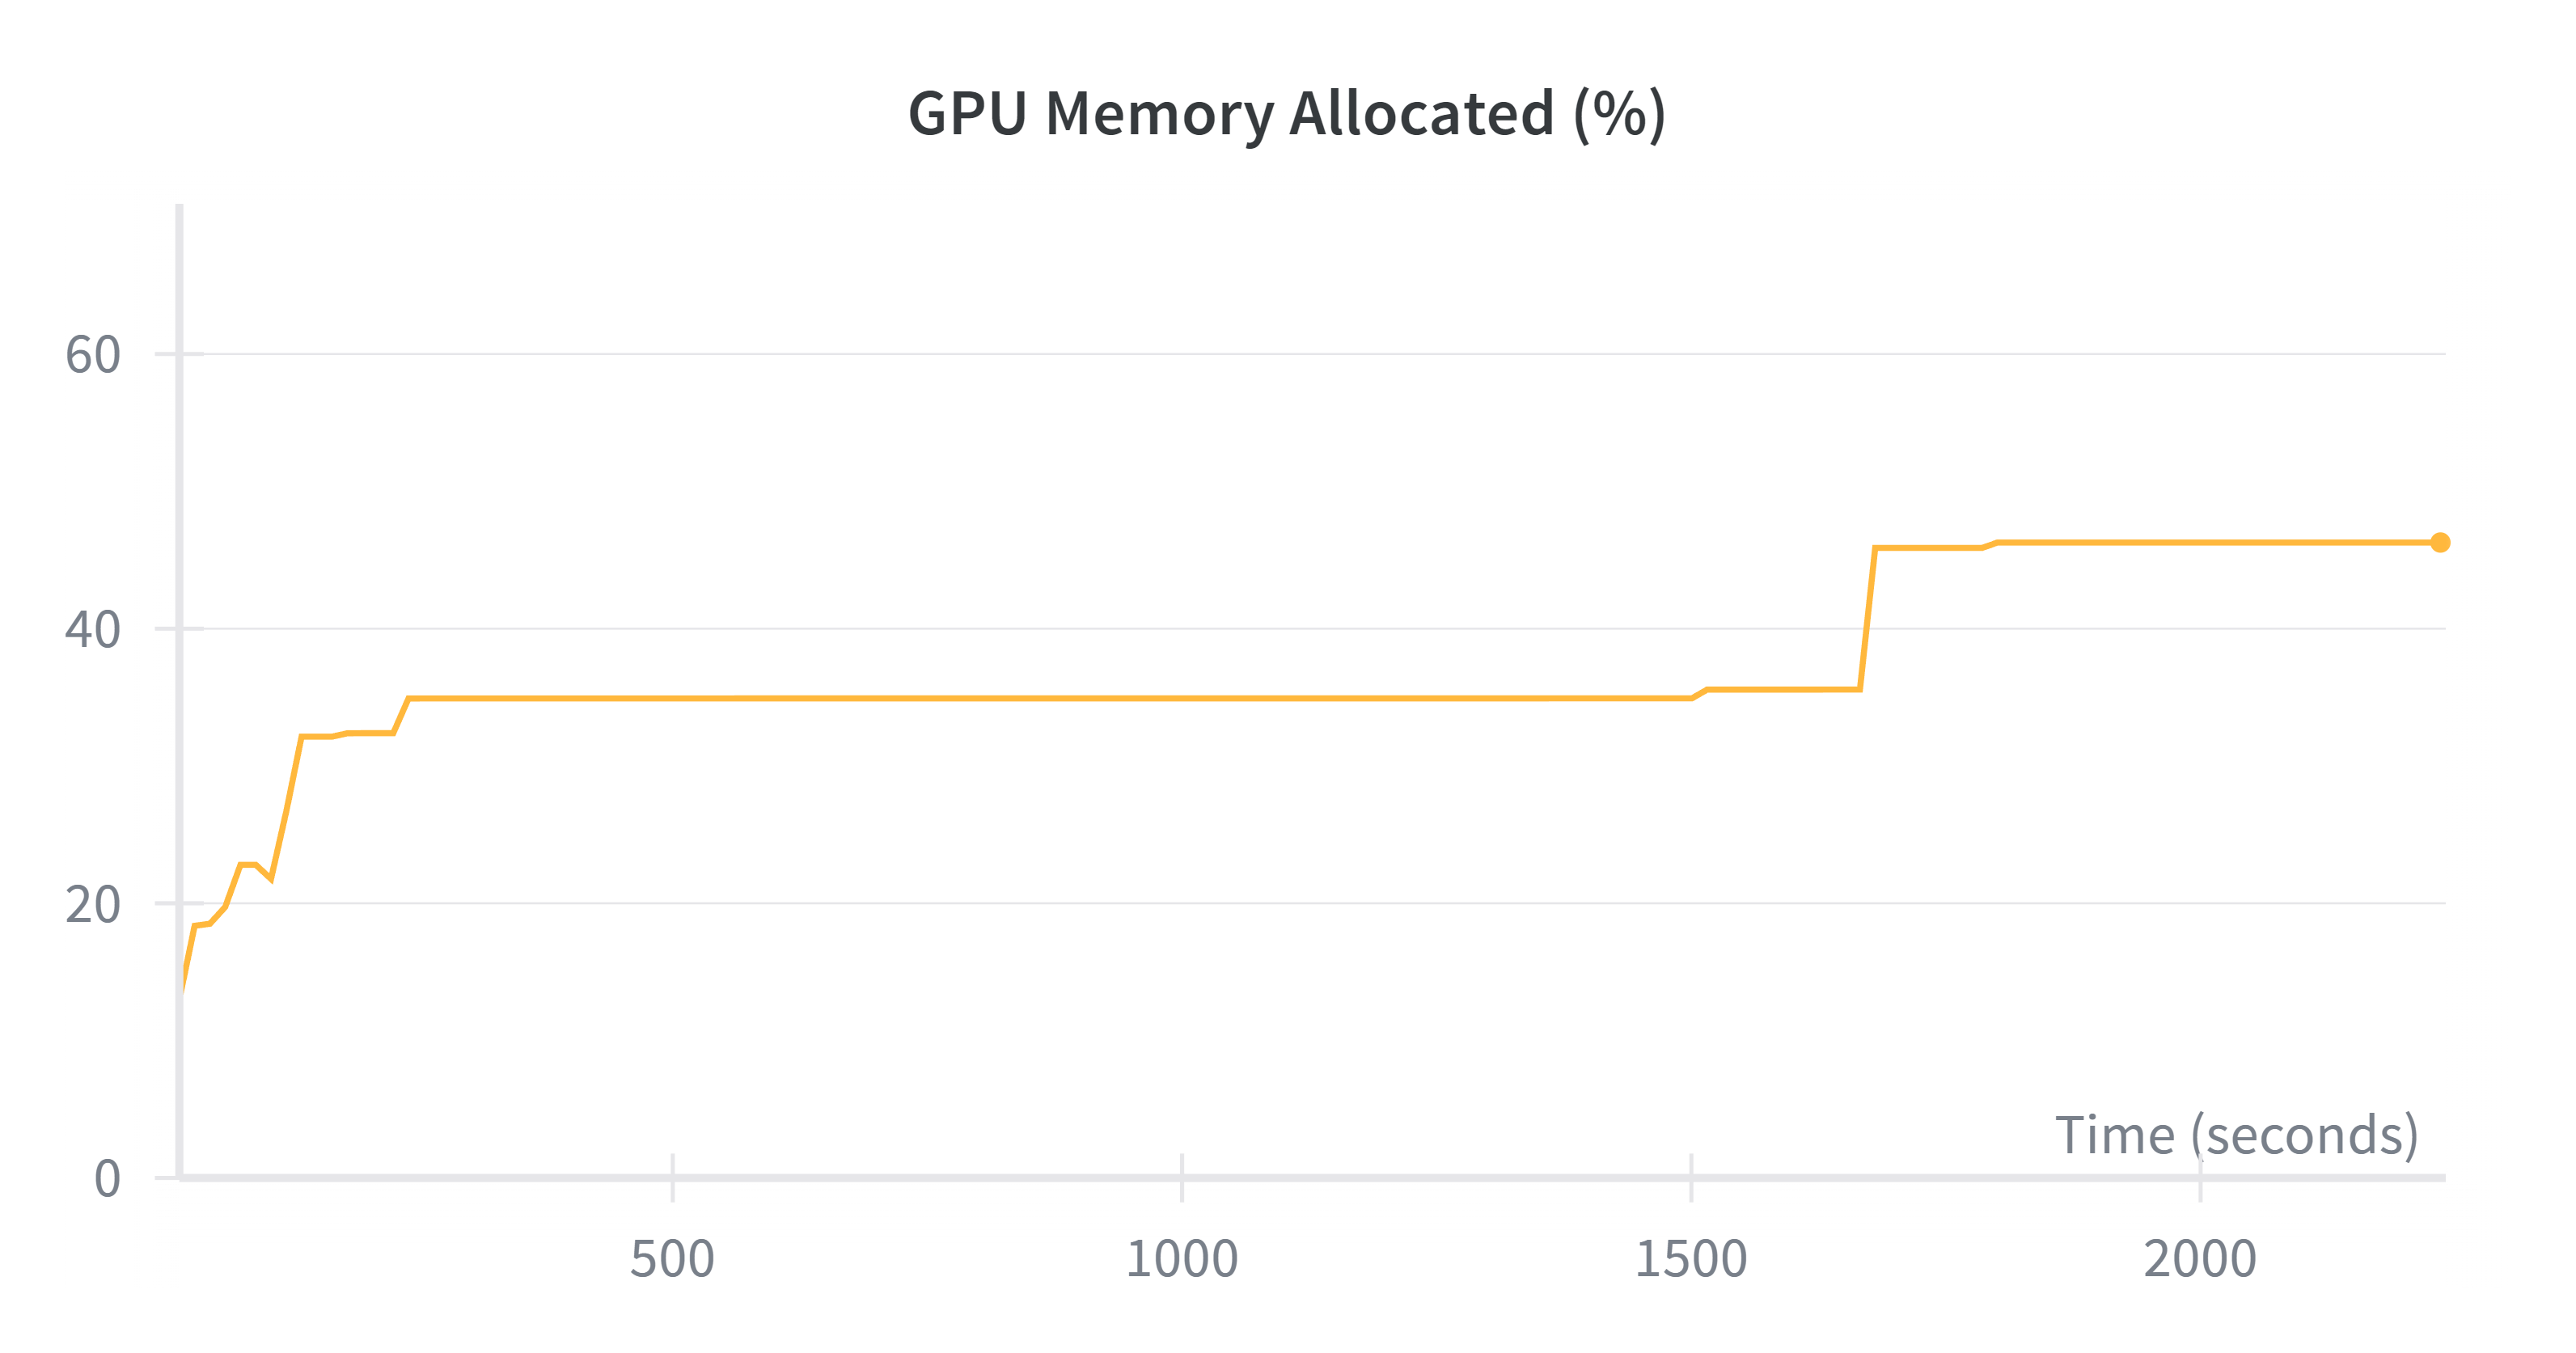

Data behind this chart, as committed beside it:
Relative Time (Process), qwen3vl_rl - system/gpu.0.memoryAllocate…, qwen3vl_rl - system/gpu.0.memoryAllocate…, qwen3vl_rl - system/gpu.0.memoryAllocate…
15.49, 13, 13, 13
30.49, 18.36, 18.36, 18.36
45.49, 18.51, 18.51, 18.51
60.49, 19.73, 19.73, 19.73
75.49, 22.8, 22.8, 22.8
90.49, 22.8, 22.8, 22.8
105.5, 21.78, 21.78, 21.78
120.5, 26.7, 26.7, 26.7
135.5, 32.13, 32.13, 32.13
150.5, 32.14, 32.14, 32.14
165.5, 32.14, 32.14, 32.14
180.5, 32.38, 32.38, 32.38
195.5, 32.39, 32.39, 32.39
210.5, 32.39, 32.39, 32.39
225.5, 32.39, 32.39, 32.39
240.5, 34.91, 34.91, 34.91
255.5, 34.92, 34.92, 34.92
270.5, 34.92, 34.92, 34.92
285.5, 34.92, 34.92, 34.92
300.5, 34.92, 34.92, 34.92
315.5, 34.92, 34.92, 34.92
330.5, 34.92, 34.92, 34.92
345.5, 34.92, 34.92, 34.92
360.5, 34.92, 34.92, 34.92
375.5, 34.92, 34.92, 34.92
390.5, 34.92, 34.92, 34.92
405.5, 34.92, 34.92, 34.92
420.5, 34.92, 34.92, 34.92
435.5, 34.92, 34.92, 34.92
450.5, 34.92, 34.92, 34.92
465.5, 34.92, 34.92, 34.92
480.5, 34.92, 34.92, 34.92
495.5, 34.92, 34.92, 34.92
510.5, 34.92, 34.92, 34.92
525.5, 34.92, 34.92, 34.92
540.5, 34.92, 34.92, 34.92
555.5, 34.92, 34.92, 34.92
570.5, 34.92, 34.92, 34.92
585.5, 34.92, 34.92, 34.92
600.5, 34.92, 34.92, 34.92
615.5, 34.92, 34.92, 34.92
630.5, 34.92, 34.92, 34.92
645.5, 34.92, 34.92, 34.92
660.5, 34.92, 34.92, 34.92
675.5, 34.92, 34.92, 34.92
690.5, 34.92, 34.92, 34.92
705.5, 34.92, 34.92, 34.92
720.5, 34.92, 34.92, 34.92
735.5, 34.92, 34.92, 34.92
750.5, 34.92, 34.92, 34.92
765.5, 34.92, 34.92, 34.92
780.5, 34.92, 34.92, 34.92
795.5, 34.92, 34.92, 34.92
810.5, 34.92, 34.92, 34.92
825.5, 34.92, 34.92, 34.92
840.5, 34.92, 34.92, 34.92
855.5, 34.92, 34.92, 34.92
870.5, 34.92, 34.92, 34.92
885.5, 34.92, 34.92, 34.92
900.5, 34.92, 34.92, 34.92
... 577 more rows
